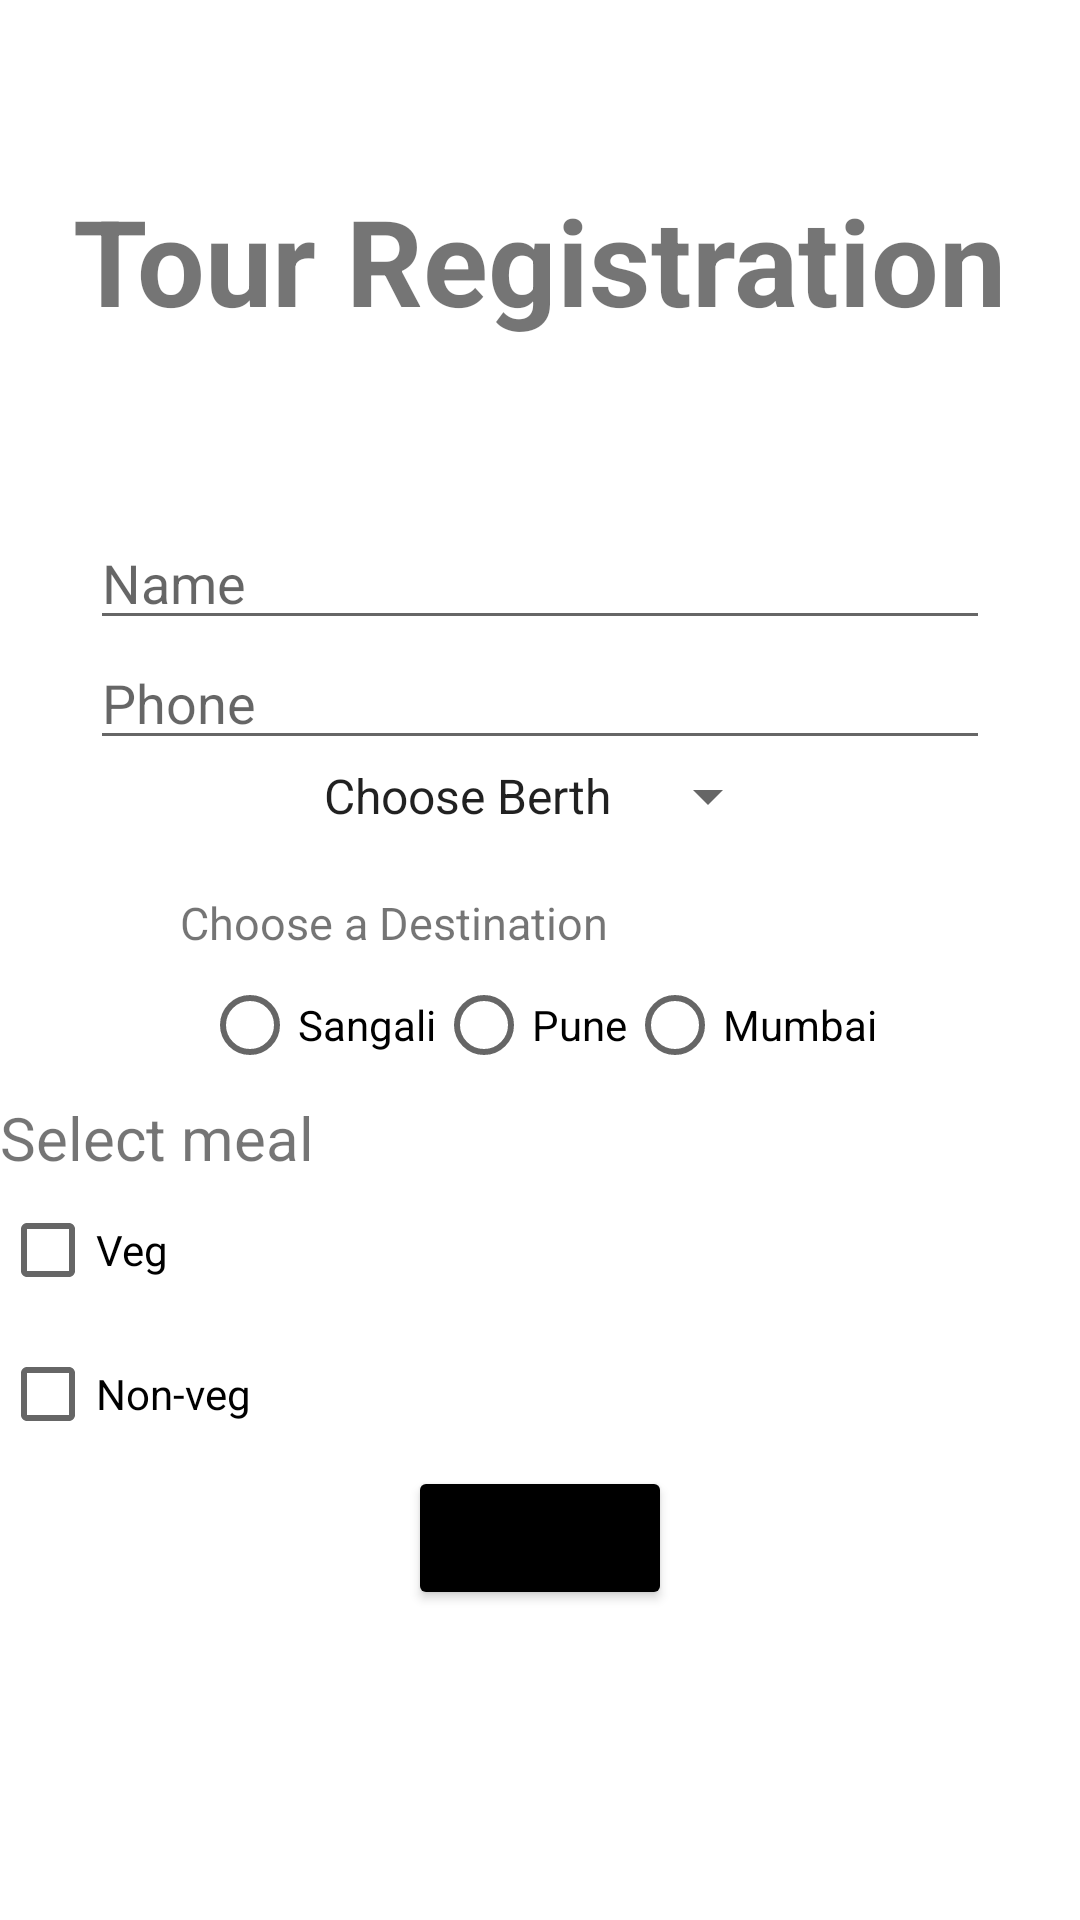

Here is an Android app screen rendered from its layout file. Give the layout XML and the strings, colors and styles it references.
<!-- AndroidManifest.xml: application theme Theme.RailwayTicketRegistration -->
<!-- res/layout/activity_main.xml -->
<?xml version="1.0" encoding="utf-8"?>
<RelativeLayout xmlns:android="http://schemas.android.com/apk/res/android"
    xmlns:app="http://schemas.android.com/apk/res-auto"
    xmlns:tools="http://schemas.android.com/tools"
    android:layout_width="match_parent"
    android:layout_height="match_parent"
    tools:context=".MainActivity">
    <TextView
        android:layout_width="wrap_content"
        android:layout_height="wrap_content"
        android:id="@+id/head"
        android:text="Tour Registration"
        android:textSize="40dp"
        android:textStyle="bold"
        android:layout_centerHorizontal="true"
        android:layout_marginVertical="60dp"
        />
    <EditText
        android:layout_width="300dp"
        android:layout_height="40dp"
        android:id="@+id/name"
        android:layout_below="@+id/head"
        android:layout_centerHorizontal="true"
        android:hint="Name"
        />
    <EditText
        android:layout_width="300dp"
        android:layout_height="40dp"
        android:id="@+id/phoneno"
        android:inputType="number"
        android:layout_below="@+id/name"
        android:layout_centerHorizontal="true"
        android:hint="Phone"
        />
    <Spinner
        android:layout_width="wrap_content"
        android:layout_height="wrap_content"
        android:id="@+id/berths"
        android:layout_centerHorizontal="true"
        android:layout_below="@+id/phoneno"
        android:entries="@array/berthchoice"
        />
    <TextView
        android:layout_width="wrap_content"
        android:layout_height="wrap_content"
        android:text="Choose a Destination"
        android:layout_below="@id/berths"
        android:textSize="15dp"
        android:layout_marginTop="20dp"
        android:id="@+id/tourhead"
        android:layout_marginStart="60dp"
        />
    <RadioGroup
        android:layout_width="wrap_content"
        android:layout_height="wrap_content"
        android:layout_below="@+id/tourhead"
        android:orientation="horizontal"
        android:id="@+id/destinations"

        android:layout_centerHorizontal="true"
        >
        <RadioButton
            android:layout_width="wrap_content"
            android:layout_height="wrap_content"
            android:id="@+id/sangali"
            android:text="Sangali"
            />
        <RadioButton
            android:layout_width="wrap_content"
            android:layout_height="wrap_content"
            android:id="@+id/pune"
            android:text="Pune"
            />
        <RadioButton
            android:layout_width="wrap_content"
            android:layout_height="wrap_content"
            android:id="@+id/mumbai"
            android:text="Mumbai"
            />

    </RadioGroup>
    <TextView
        android:layout_width="wrap_content"
        android:layout_height="wrap_content"
        android:text="Select meal"
        android:id="@+id/locationhead"
        android:textSize="20dp"
        android:layout_below="@+id/destinations"
        />
    <CheckBox
        android:layout_width="wrap_content"
        android:id="@+id/veg"
        android:layout_height="wrap_content"
        android:layout_below="@+id/locationhead"
        android:text="Veg"
        />
    <CheckBox
        android:layout_width="wrap_content"
        android:layout_height="wrap_content"
        android:layout_below="@+id/veg"
        android:id="@+id/non_veg"
        android:text="Non-veg"
        />


    <Button
        android:layout_width="wrap_content"
        android:layout_height="wrap_content"
        android:layout_below="@+id/non_veg"
        android:backgroundTint="@color/black"
        android:id="@+id/register"
        android:text="Register"
        android:layout_centerHorizontal="true"
        />







</RelativeLayout>
<!-- resources referenced by this layout -->
<resources>
  <array name="berthchoice">
          <item>Choose Berth</item>
          <item>Upper Berth</item>
          <item>Lower Berth</item>
          <item>Middle Berth</item>
          <item>Side Upper</item>
          <item>Side Lower</item>
  
      </array>
  <style name="Theme.RailwayTicketRegistration" parent="Theme.MaterialComponents.DayNight.DarkActionBar">
          
          <item name="colorPrimary">@color/purple_500</item>
          <item name="colorPrimaryVariant">@color/purple_700</item>
          <item name="colorOnPrimary">@color/white</item>
          
          <item name="colorSecondary">@color/teal_200</item>
          <item name="colorSecondaryVariant">@color/teal_700</item>
          <item name="colorOnSecondary">@color/black</item>
          
          <item name="android:statusBarColor">?attr/colorPrimaryVariant</item>
          
      </style>
  <!-- not gathered from this repository: default colours our renderer supplied (Android Studio template values) -->
  <color name="purple_500">#FF6200EE</color>
  <color name="purple_700">#FF3700B3</color>
  <color name="teal_200">#FF03DAC5</color>
  <color name="teal_700">#FF018786</color>
  <color name="black">#FF000000</color>
  <color name="white">#FFFFFFFF</color>
</resources>
